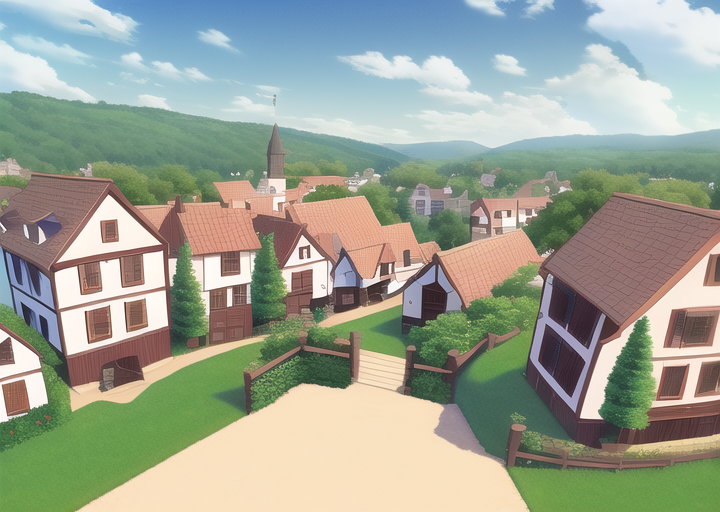
Generation parameters embedded in this image by AUTOMATIC1111 Stable Diffusion web UI or a fork of it (Forge, ...) (PNG 'parameters' text chunk):
masterpiece, best quality, ((village)), daytime, cartoon

Negative prompt: lowres, bad anatomy, bad hands, text, error, missing fingers, extra digit, fewer digits, cropped, worst quality, low quality, normal quality, jpeg artifacts, signature, watermark, username, blurry, artist name, road
Steps: 38, Sampler: Euler a, CFG scale: 12, Seed: 2539129036, Size: 720x512, Model hash: 89d59c3dde, Model: nai, Clip skip: 2, Version: v1.3.1